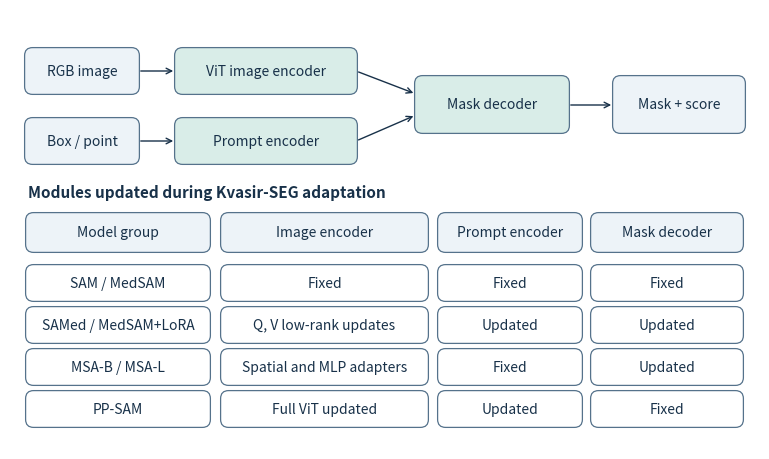

Source code (Python): (Note: this script raises an exception after producing the figure.)
"""Draw the shared SAM architecture and the module updates used in the thesis."""
from pathlib import Path

import matplotlib.pyplot as plt
from matplotlib.patches import FancyBboxPatch


def main():
    fig, ax = plt.subplots(figsize=(7.5, 4.4))
    fig.subplots_adjust(left=0, right=1, top=1, bottom=0)
    ax.set(xlim=(0, 7.5), ylim=(0, 4.4))
    ax.axis("off")
    ink = "#183149"
    pale = "#edf3f8"
    accent = "#d9ede8"

    def box(x, y, width, height, label, fill=pale):
        ax.add_patch(FancyBboxPatch(
            (x, y), width, height, boxstyle="round,pad=0.014,rounding_size=0.08",
            edgecolor="#55728b", facecolor=fill, lw=0.9,
        ))
        ax.text(x + width / 2, y + height / 2, label, ha="center", va="center",
                color=ink, fontsize=10)

    def arrow(start, end):
        ax.annotate("", xy=end, xytext=start,
                    arrowprops={"arrowstyle": "->", "color": ink, "lw": 1})

    box(0.16, 3.56, 1.12, 0.44, "RGB image")
    box(0.16, 2.86, 1.12, 0.44, "Box / point")
    box(1.66, 3.56, 1.80, 0.44, "ViT image encoder", accent)
    box(1.66, 2.86, 1.80, 0.44, "Prompt encoder", accent)
    box(4.06, 3.17, 1.52, 0.55, "Mask decoder", accent)
    box(6.04, 3.17, 1.30, 0.55, "Mask + score")
    arrow((1.28, 3.78), (1.66, 3.78))
    arrow((1.28, 3.08), (1.66, 3.08))
    arrow((3.46, 3.78), (4.06, 3.55))
    arrow((3.46, 3.08), (4.06, 3.34))
    arrow((5.58, 3.44), (6.04, 3.44))

    ax.text(0.18, 2.52, "Modules updated during Kvasir-SEG adaptation",
            fontsize=11, fontweight="bold", color=ink)
    columns = ("Model group", "Image encoder", "Prompt encoder", "Mask decoder")
    x = (0.17, 2.12, 4.29, 5.82)
    widths = (1.82, 2.05, 1.42, 1.50)
    for col, origin, width in zip(columns, x, widths):
        box(origin, 1.98, width, 0.37, col)
    rows = (
        ("SAM / MedSAM", "Fixed", "Fixed", "Fixed"),
        ("SAMed / MedSAM+LoRA", "Q, V low-rank updates", "Updated", "Updated"),
        ("MSA-B / MSA-L", "Spatial and MLP adapters", "Fixed", "Updated"),
        ("PP-SAM", "Full ViT updated", "Updated", "Fixed"),
    )
    for index, row in enumerate(rows):
        for col, origin, width in zip(row, x, widths):
            box(origin, 1.49 - index * 0.42, width, 0.34, col, "#ffffff")

    output = Path(__file__).resolve().parents[1] / "figures/implementation/model_architectures.png"
    fig.savefig(output, dpi=300, facecolor="white")
    plt.close(fig)


if __name__ == "__main__":
    main()
